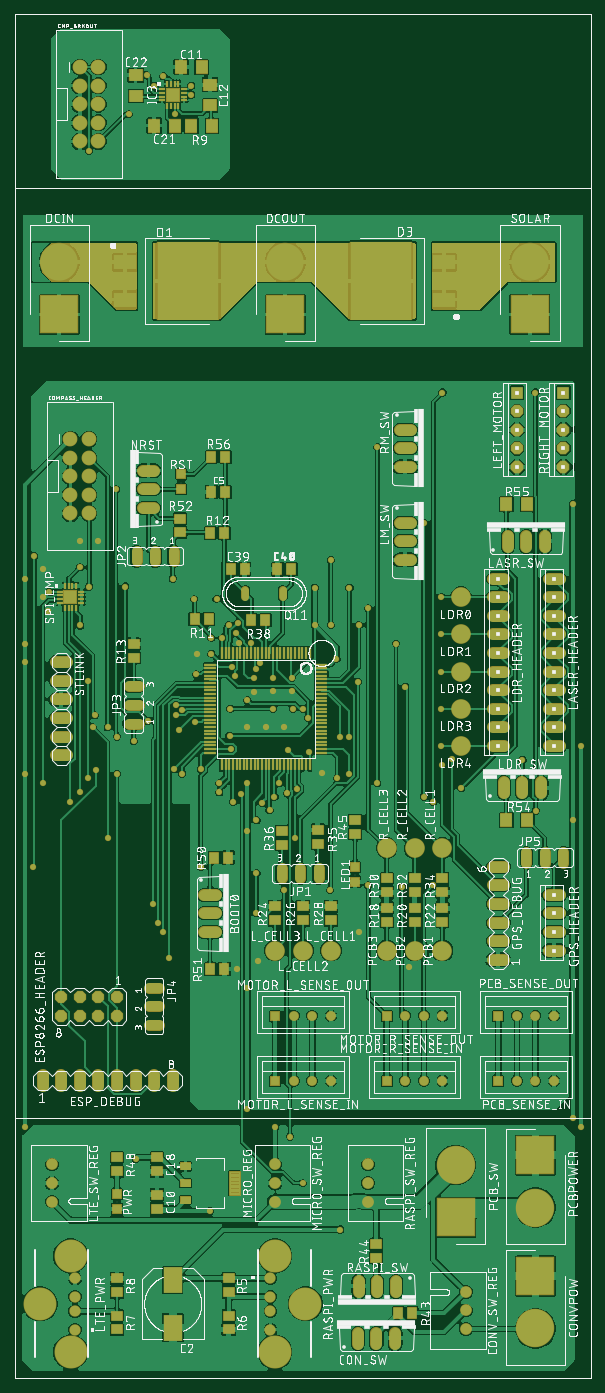
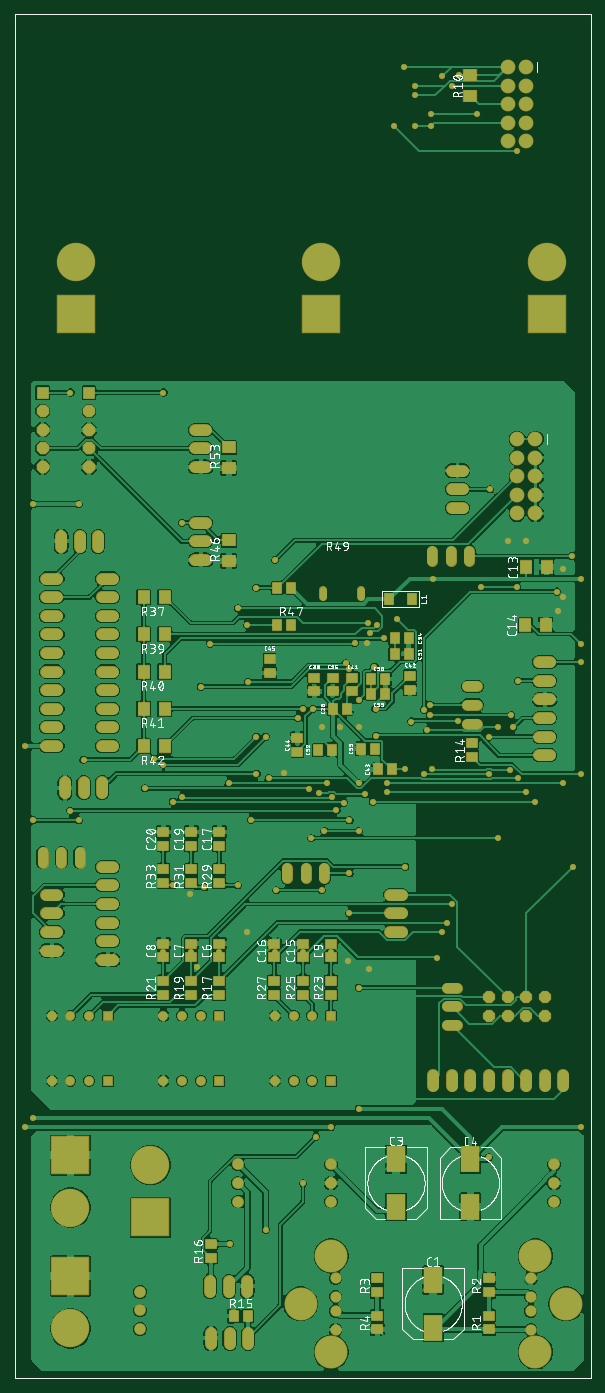
Circuit board: 7 layer files. Board 78.7 x 186.4 mm.
- bottom_copper: PCB.gbl (549068 bytes)
- bottom_silk: PCB.gbo (256896 bytes)
- bottom_mask: PCB.gbs (11908 bytes)
- outline: PCB.gko (227 bytes)
- top_copper: PCB.gtl (731653 bytes)
- top_silk: PCB.gto (939684 bytes)
- top_mask: PCB.gts (23734 bytes)

=== bottom_copper: PCB.gbl (549068 bytes, source omitted) ===
=== bottom_silk: PCB.gbo (256896 bytes, source omitted) ===
=== bottom_mask: PCB.gbs (11908 bytes, source omitted) ===
=== outline: PCB.gko ===
G04 EAGLE Gerber RS-274X export*
G75*
%MOMM*%
%FSLAX34Y34*%
%LPD*%
%INBorder*%
%IPPOS*%
%AMOC8*
5,1,8,0,0,1.08239X$1,22.5*%
G01*
%ADD10C,0.000000*%


D10*
X0Y0D02*
X787400Y0D01*
X787200Y1863600D01*
X0Y1863600D01*
X0Y0D01*
M02*

=== top_copper: PCB.gtl (731653 bytes, source omitted) ===
=== top_silk: PCB.gto (939684 bytes, source omitted) ===
=== top_mask: PCB.gts (23734 bytes, source omitted) ===
